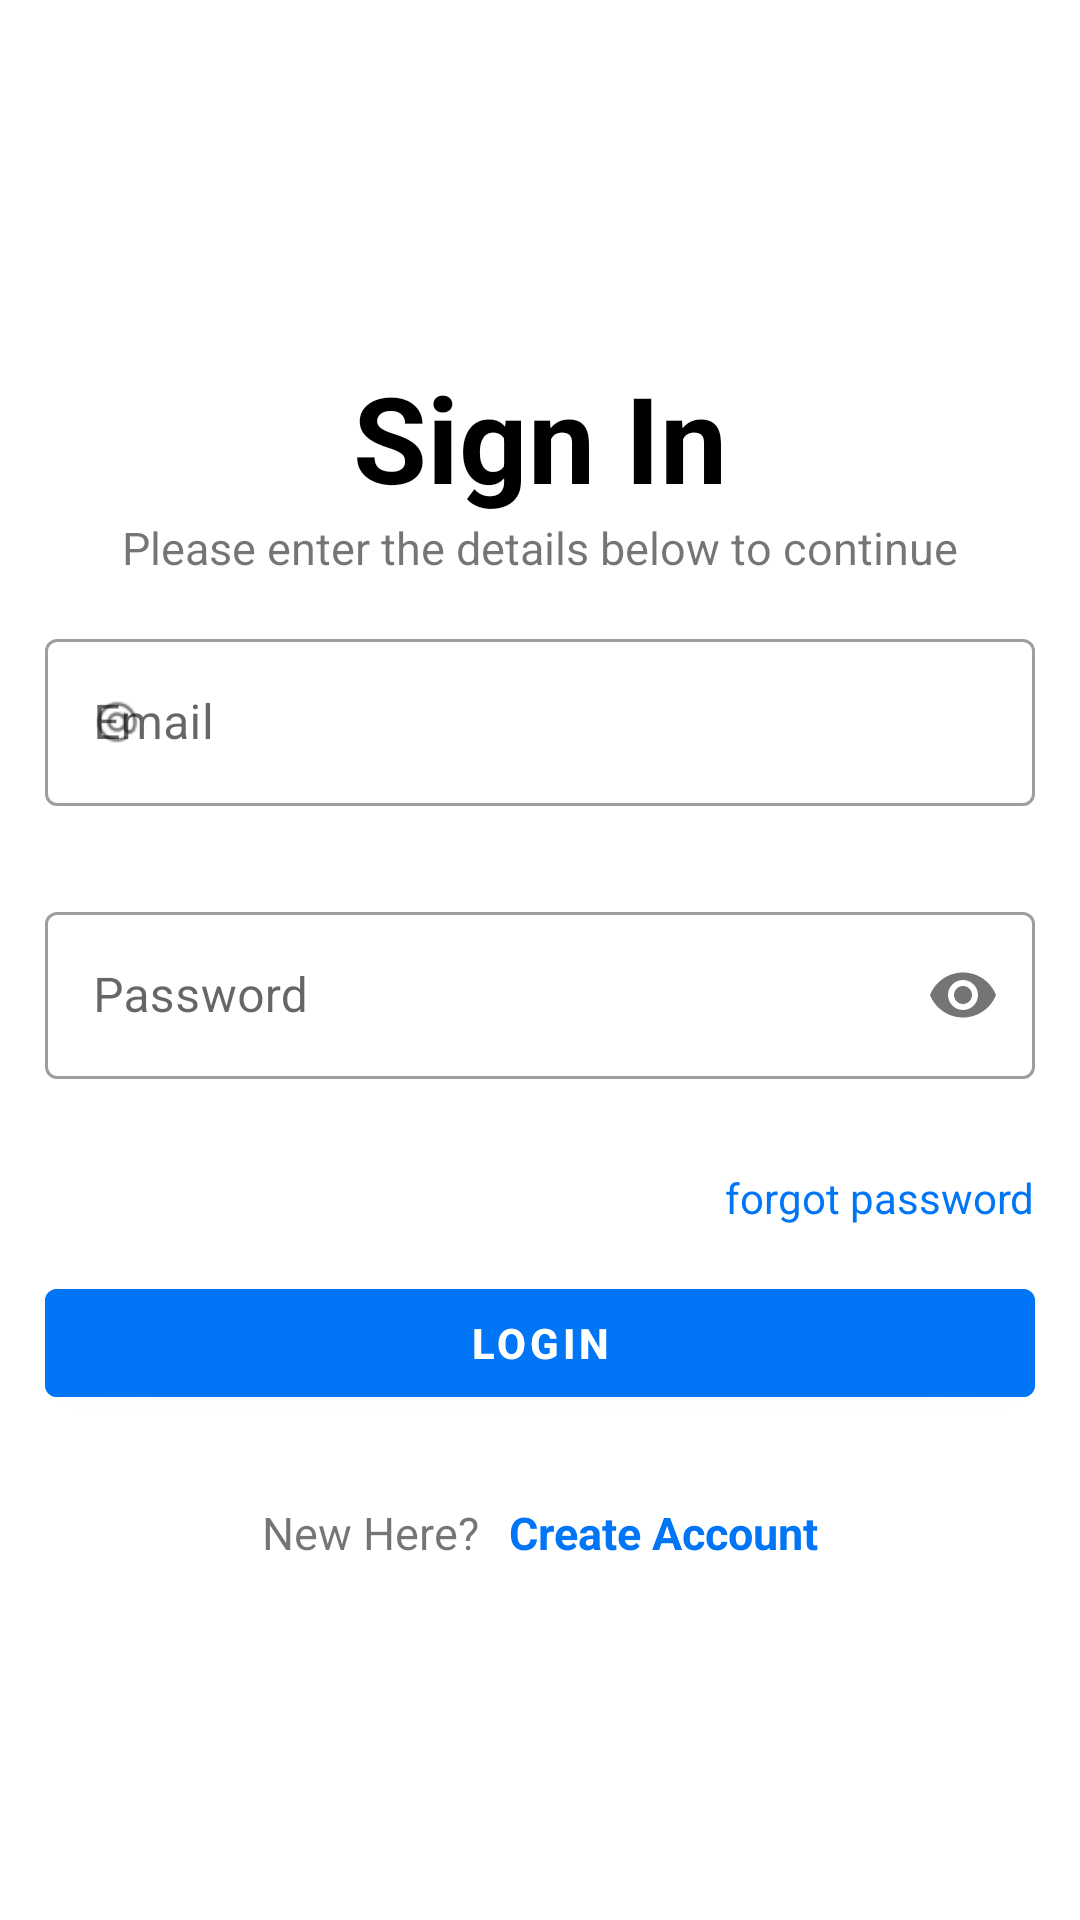

Write the Android layout XML for this screen, with the resource values it uses.
<!-- AndroidManifest.xml: application theme Theme.Integration2 -->
<!-- res/layout/activity_login.xml -->
<?xml version="1.0" encoding="utf-8"?>
<LinearLayout xmlns:android="http://schemas.android.com/apk/res/android"
    xmlns:app="http://schemas.android.com/apk/res-auto"
    android:layout_width="match_parent"
    android:layout_height="match_parent"
    xmlns:tools="http://schemas.android.com/tools"
    android:gravity="center"
    tools:context=".LoginActivity"
    android:orientation="vertical">

    <TextView
        android:layout_width="wrap_content"
        android:layout_height="wrap_content"
        android:text="Sign In"
        android:textColor="#000"
        android:textStyle="bold"
        android:textSize="40dp" />

    <TextView
        android:layout_width="wrap_content"
        android:layout_height="wrap_content"
        android:text="Please enter the details below to continue"
        android:textSize="15dp" />

    <com.google.android.material.textfield.TextInputLayout
        android:id="@+id/email_til_id"
        style="@style/Widget.MaterialComponents.TextInputLayout.OutlinedBox"
        android:layout_width="match_parent"
        android:layout_height="wrap_content"
        android:layout_margin="15dp"
        android:hint="Email"
        app:startIconDrawable="@mipmap/at_sign">

        <com.google.android.material.textfield.TextInputEditText
            android:id="@+id/email_et_id"
            android:layout_width="match_parent"
            android:layout_height="wrap_content"
            android:inputType="textEmailAddress" />
    </com.google.android.material.textfield.TextInputLayout>


    <com.google.android.material.textfield.TextInputLayout
        android:id="@+id/password_til_id"
        style="@style/Widget.MaterialComponents.TextInputLayout.OutlinedBox"
        android:layout_width="match_parent"
        android:layout_height="wrap_content"
        android:layout_margin="15dp"
        android:hint="Password"
        app:passwordToggleEnabled="true"
        app:startIconDrawable="@mipmap/key">

        <com.google.android.material.textfield.TextInputEditText
            android:id="@+id/password_et_id"
            android:layout_width="match_parent"
            android:layout_height="wrap_content"
            android:inputType="textPassword" />
    </com.google.android.material.textfield.TextInputLayout>

    <TextView
        android:id="@+id/forgotpswd_tv_id"
        android:layout_width="wrap_content"
        android:layout_height="wrap_content"
        android:layout_gravity="right"
        android:clickable="true"
        android:layout_margin="15dp"
        android:text="forgot password"
        android:textColor="#0076F7"
        android:textSize="14sp" />


    <com.google.android.material.button.MaterialButton
        android:id="@+id/login_btn_id"
        android:layout_width="match_parent"
        android:layout_height="wrap_content"
        android:layout_gravity="center_horizontal"
        android:textColor="@color/white"
        android:layout_marginHorizontal="15dp"
        android:backgroundTint="#0076F7"
        android:fontFamily="sans-serif-medium"
        android:text="Login"
        android:textStyle="bold" />

    <TextView
        android:id="@+id/result_tv_id"
        android:layout_width="wrap_content"
        android:layout_height="wrap_content"
        android:layout_margin="5dp"
        android:text="Result will be here"
        android:textColor="#FF0000"
        android:visibility="invisible" />

    <LinearLayout
        android:layout_width="match_parent"
        android:layout_height="wrap_content"
        android:gravity="center"
        android:orientation="horizontal">

        <TextView
            android:layout_width="wrap_content"
            android:layout_height="wrap_content"
            android:layout_marginEnd="10dp"
            android:text="New Here?"
            android:textSize="15dp" />

        <TextView
            android:id="@+id/signup_tv_id"
            android:layout_width="wrap_content"
            android:layout_height="wrap_content"
            android:clickable="true"
            android:text="Create Account"
            android:textColor="#0076F7"
            android:textSize="15dp"
            android:textStyle="bold" />

    </LinearLayout>

</LinearLayout>
<!-- resources referenced by this layout -->
<resources>
  <color name="white">#FFFFFFFF</color>
  <!-- mipmap at_sign: png bitmap (mipmap-hdpi, 970 bytes) -->
  <style name="Theme.Integration2" parent="Theme.MaterialComponents.Light.NoActionBar">
          <item name="colorPrimary">@color/sky_blue</item>
          <item name="colorPrimaryVariant">@color/blue</item>
          <item name="colorOnPrimary">@color/black</item>
          
  
  
          <item name="colorSecondary">@color/darkGold_1</item>
          <item name="colorSecondaryVariant">@color/darkGold_2</item>
          <item name="colorOnSecondary">@color/black</item>
          
          <item name="android:statusBarColor">@android:color/darker_gray</item>
          
      </style>
  <color name="sky_blue">#0076F7</color>
  <color name="blue">#2196F3</color>
  <color name="black">#FF000000</color>
  <color name="darkGold_1">#ffc34d</color>
  <color name="darkGold_2">#ffce4d</color>
</resources>
